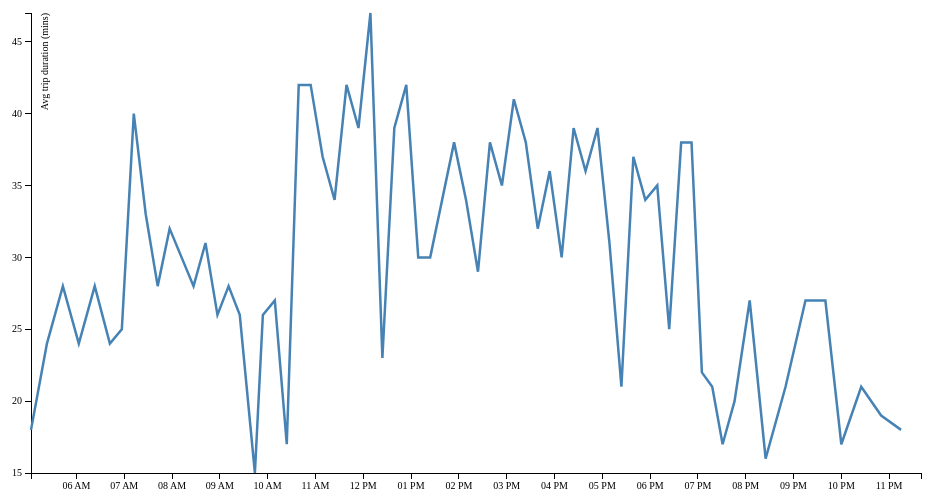
D3 v3 page, settled after 360 driven frames (6 s of simulated time); the page loaded 1 data file(s).



var margin = {top: 20, right: 20, bottom: 20, left: 50},
    width = 960 - margin.left - margin.right,
    height = 500 - margin.top - margin.bottom;

var parseDate = d3.time.format("%H:%M").parse;

var x = d3.time.scale()
    .domain([5, 24])
    .range([0, width]);

var y = d3.scale.linear()
    .range([height, 0]);


var xAxis = d3.svg.axis()
    .scale(x)
    .ticks(d3.time.hours, 1)
    .orient("bottom");


var yAxis = d3.svg.axis()
    .scale(y)
    .orient("left");

var line = d3.svg.line()
    .x(function(d) { return x(d.date); })
    .y(function(d) { return y(d.close); });

var svg = d3.select("body").append("svg")
    .attr("width", width + margin.left + margin.right)
    .attr("height", height + margin.top + margin.bottom)
  .append("g")
    .attr("transform", "translate(" + margin.left + "," + margin.top + ")");

d3.tsv("data-73-Inbound-2014-03-01.tsv", function(error, data) {
  data.forEach(function(d) {
    d.date = parseDate(d.date);
    d.close = +d.close;
  });

  x.domain(d3.extent(data, function(d) { return d.date; }));
  y.domain(d3.extent(data, function(d) { return d.close; }));

  svg.append("g")
      .attr("class", "x axis")
      .attr("transform", "translate(0," + height + ")")
      .call(xAxis);

  svg.append("g")
      .attr("class", "y axis")
      .call(yAxis)
    .append("text")
      .attr("transform", "rotate(-90)")
      .attr("y", 10)
      .attr("dy", ".71em")
      .style("text-anchor", "end")
      .text("Avg trip duration (mins)");

  svg.append("path")
      .datum(data)
      .attr("class", "line")
      .attr("d", line);
});



### data: data-73-Inbound-2014-03-01.tsv
date	close
05:03	18
05:23	24
05:43	28
06:03	24
06:23	28
06:42	24
06:57	25
07:12	40
07:27	33
07:42	28
07:57	32
08:12	30
08:27	28
08:42	31
08:57	26
09:11	28
09:25	26
09:44	15
09:54	26
10:09	27
10:24	17
10:39	42
10:54	42
11:09	37
11:24	34
11:39	42
11:54	39
12:09	47
12:24	23
12:39	39
12:54	42
13:09	30
13:24	30
13:39	34
13:54	38
14:09	34
14:24	29
14:39	38
14:54	35
15:09	41
15:24	38
15:39	32
15:54	36
16:09	30
16:24	39
16:39	36
16:54	39
17:09	31
17:24	21
17:39	37
17:54	34
18:09	35
18:24	25
18:39	38
18:52	38
19:05	22
19:18	21
19:31	17
19:46	20
20:05	27
... 13 more rows